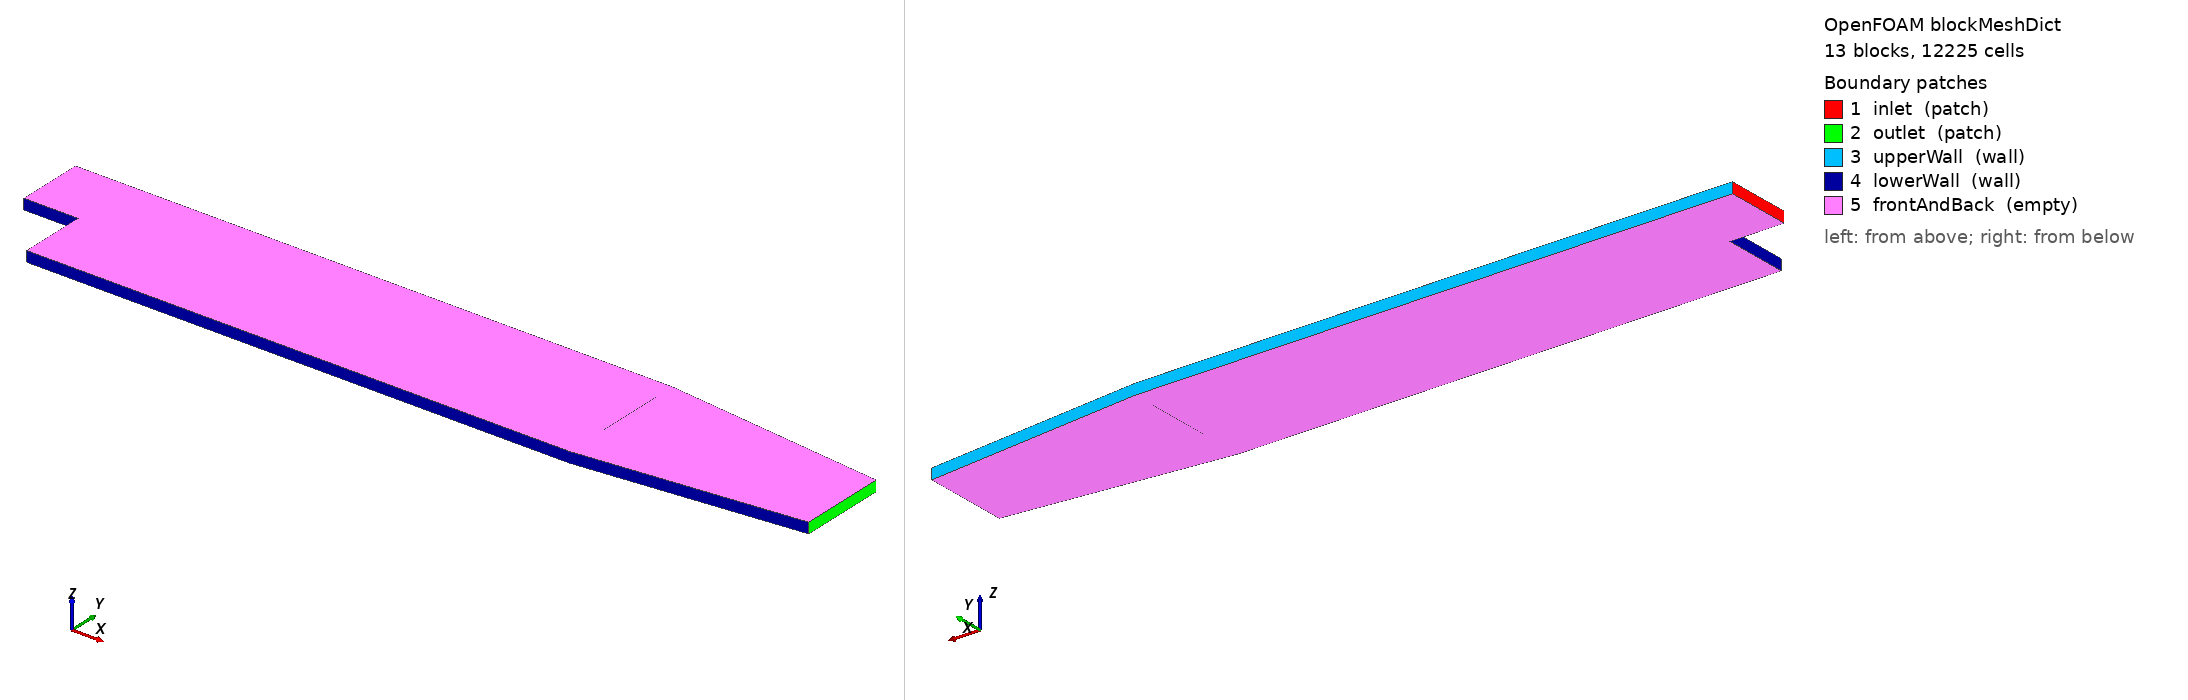

OpenFOAM case: the mesh blockMesh builds from blockMeshDict, 13 block(s), 12225 cells. Boundary patches (legend numbers): 1 inlet (patch), 2 outlet (patch), 3 upperWall (wall), 4 lowerWall (wall), 5 frontAndBack (empty). Left view from above one corner, right view from below the opposite corner. Boundary conditions: 0 field file(s) under 0/; 0 of 5 drawn patches have an entry in a shipped field file.

=== constant/polyMesh/blockMeshDict ===
/*--------------------------------*- C++ -*----------------------------------*\
| =========                 |                                                 |
| \\      /  F ield         | OpenFOAM Extend Project: Open Source CFD        |
|  \\    /   O peration     | Version:  1.6-ext                               |
|   \\  /    A nd           | Web:      www.extend-project.de                 |
|    \\/     M anipulation  |                                                 |
\*---------------------------------------------------------------------------*/
FoamFile
{
    version     2.0;
    format      ascii;
    class       dictionary;
    object      blockMeshDict;
}
// * * * * * * * * * * * * * * * * * * * * * * * * * * * * * * * * * * * * * //

convertToMeters 0.001;

vertices
(
    (-20.6 0 -2)
    (-20.6 3 -2)
    (-20.6 12.7 -2)
    (-20.6 25.4 -2)
    (0 -25.4 -2)
    (0 -5 -2)
    (0 0 -2)
    (0 3 -2)
    (0 12.7 -2)
    (0 25.4 -2)
    (206 -25.4 -2)
    (206 -8.5 -2)
    (206 0 -2)
    (206 6.5 -2)
    (206 17 -2)
    (206 25.4 -2)
    (290 -16.6 -2)
    (290 -6.3 -2)
    (290 0 -2)
    (290 4.5 -2)
    (290 11 -2)
    (290 16.6 -2)
    (-20.6 0 2)
    (-20.6 3 2)
    (-20.6 12.7 2)
    (-20.6 25.4 2)
    (0 -25.4 2)
    (0 -5 2)
    (0 0 2)
    (0 3 2)
    (0 12.7 2)
    (0 25.4 2)
    (206 -25.4 2)
    (206 -8.5 2)
    (206 0 2)
    (206 6.5 2)
    (206 17 2)
    (206 25.4 2)
    (290 -16.6 2)
    (290 -6.3 2)
    (290 0 2)
    (290 4.5 2)
    (290 11 2)
    (290 16.6 2)
);

blocks
(
    hex (0 6 7 1 22 28 29 23) (18 7 1) simpleGrading (0.5 1.8 1)
    hex (1 7 8 2 23 29 30 24) (18 10 1) simpleGrading (0.5 4 1)
    hex (2 8 9 3 24 30 31 25) (18 13 1) simpleGrading (0.5 0.25 1)
    hex (4 10 11 5 26 32 33 27) (180 18 1) simpleGrading (4 1 1)
    hex (5 11 12 6 27 33 34 28) (180 9 1) edgeGrading (4 4 4 4 0.5 1 1 0.5 1 1 1 1)
    hex (6 12 13 7 28 34 35 29) (180 7 1) edgeGrading (4 4 4 4 1.8 1 1 1.8 1 1 1 1)
    hex (7 13 14 8 29 35 36 30) (180 10 1) edgeGrading (4 4 4 4 4 1 1 4 1 1 1 1)
    hex (8 14 15 9 30 36 37 31) (180 13 1) simpleGrading (4 0.25 1)
    hex (10 16 17 11 32 38 39 33) (25 18 1) simpleGrading (2.5 1 1)
    hex (11 17 18 12 33 39 40 34) (25 9 1) simpleGrading (2.5 1 1)
    hex (12 18 19 13 34 40 41 35) (25 7 1) simpleGrading (2.5 1 1)
    hex (13 19 20 14 35 41 42 36) (25 10 1) simpleGrading (2.5 1 1)
    hex (14 20 21 15 36 42 43 37) (25 13 1) simpleGrading (2.5 0.25 1)
);

edges
(
);

patches
(
    patch inlet
    (
        (0 22 23 1)
        (1 23 24 2)
        (2 24 25 3)
    )
    patch outlet
    (
        (16 17 39 38)
        (17 18 40 39)
        (18 19 41 40)
        (19 20 42 41)
        (20 21 43 42)
    )
    wall upperWall
    (
        (3 25 31 9)
        (9 31 37 15)
        (15 37 43 21)
    )
    wall lowerWall
    (
        (0 6 28 22)
        (6 5 27 28)
        (5 4 26 27)
        (4 10 32 26)
        (10 16 38 32)
    )
    empty frontAndBack
    (
        (22 28 29 23)
        (23 29 30 24)
        (24 30 31 25)
        (26 32 33 27)
        (27 33 34 28)
        (28 34 35 29)
        (29 35 36 30)
        (30 36 37 31)
        (32 38 39 33)
        (33 39 40 34)
        (34 40 41 35)
        (35 41 42 36)
        (36 42 43 37)
        (0 1 7 6)
        (1 2 8 7)
        (2 3 9 8)
        (4 5 11 10)
        (5 6 12 11)
        (6 7 13 12)
        (7 8 14 13)
        (8 9 15 14)
        (10 11 17 16)
        (11 12 18 17)
        (12 13 19 18)
        (13 14 20 19)
        (14 15 21 20)
    )
);

mergePatchPairs
(
);

// ************************************************************************* //


=== system/controlDict ===
/*--------------------------------*- C++ -*----------------------------------*\
| =========                 |                                                 |
| \\      /  F ield         | foam-extend: Open Source CFD                    |
|  \\    /   O peration     | Version:     3.2                                |
|   \\  /    A nd           | Web:         http://www.foam-extend.org         |
|    \\/     M anipulation  |                                                 |
\*---------------------------------------------------------------------------*/
FoamFile
{
    version     2.0;
    format      ascii;
    class       dictionary;
    object      controlDict;
}
// * * * * * * * * * * * * * * * * * * * * * * * * * * * * * * * * * * * * * //

application simpleFoam;

startFrom       startTime;

startTime       0;

stopAt          endTime;

endTime         1000;

deltaT          1;

writeControl    timeStep;

writeInterval   50;

purgeWrite      0;

writeFormat     ascii;

writePrecision  6;

writeCompression compressed;

timeFormat      general;

timePrecision   6;

runTimeModifiable yes;

adjustTimeStep  no;

maxCo           0.2;

libs ("liblduSolvers.so" "libforces.so");

functions
(
    forces
    {
        type                forces;
        functionObjectLibs  ( "libforces.so" );
        outputControl       timeStep;
        outputInterval      1;
        patches             (upperWall lowerWall);
        pName               p;
        UName               U;
        rhoName             rhoInf;
        log                 true;
        rhoInf              1;
        CofR                (0 0 0);
    }

    minMaxP
    {
        type minMaxField;
        functionObjectLibs ("libfieldFunctionObjects.so");
        name p;
    }

    minMaxU
    {
        type minMaxField;
        functionObjectLibs ("libfieldFunctionObjects.so");
        name U;
    }

    maxEpsilon
    {
        type maxFieldCell;
        functionObjectLibs ("libfieldFunctionObjects.so");
        name epsilon;
    }
);

// ************************************************************************* //
